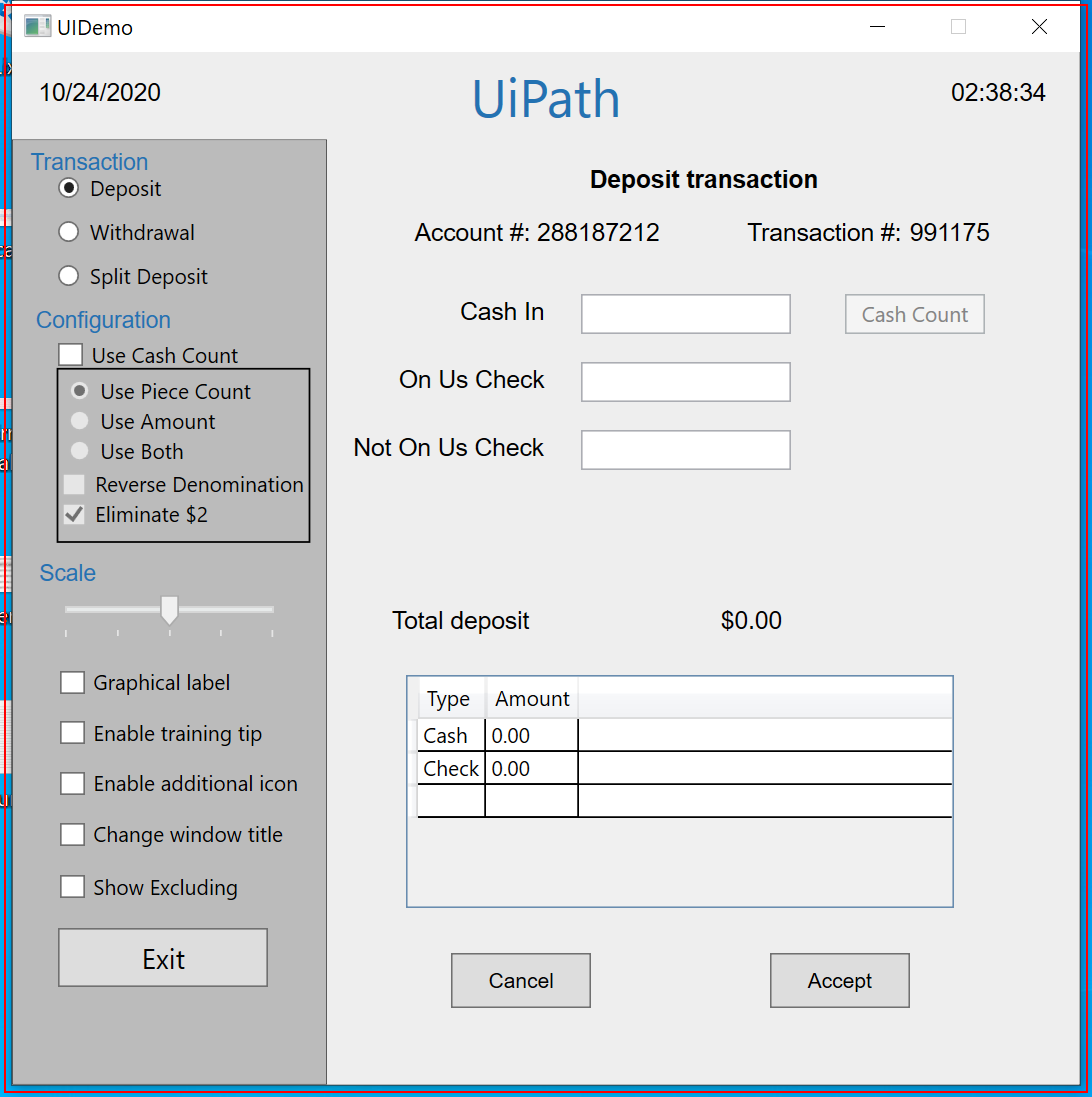
Task: Demonstrating the REFramework with UiDemo
Workflow: CloseAllApplications

Step 1: Close Application 'uidemo.exe  UIDemo' on the element in window 'UIDemo' (uidemo.exe)
